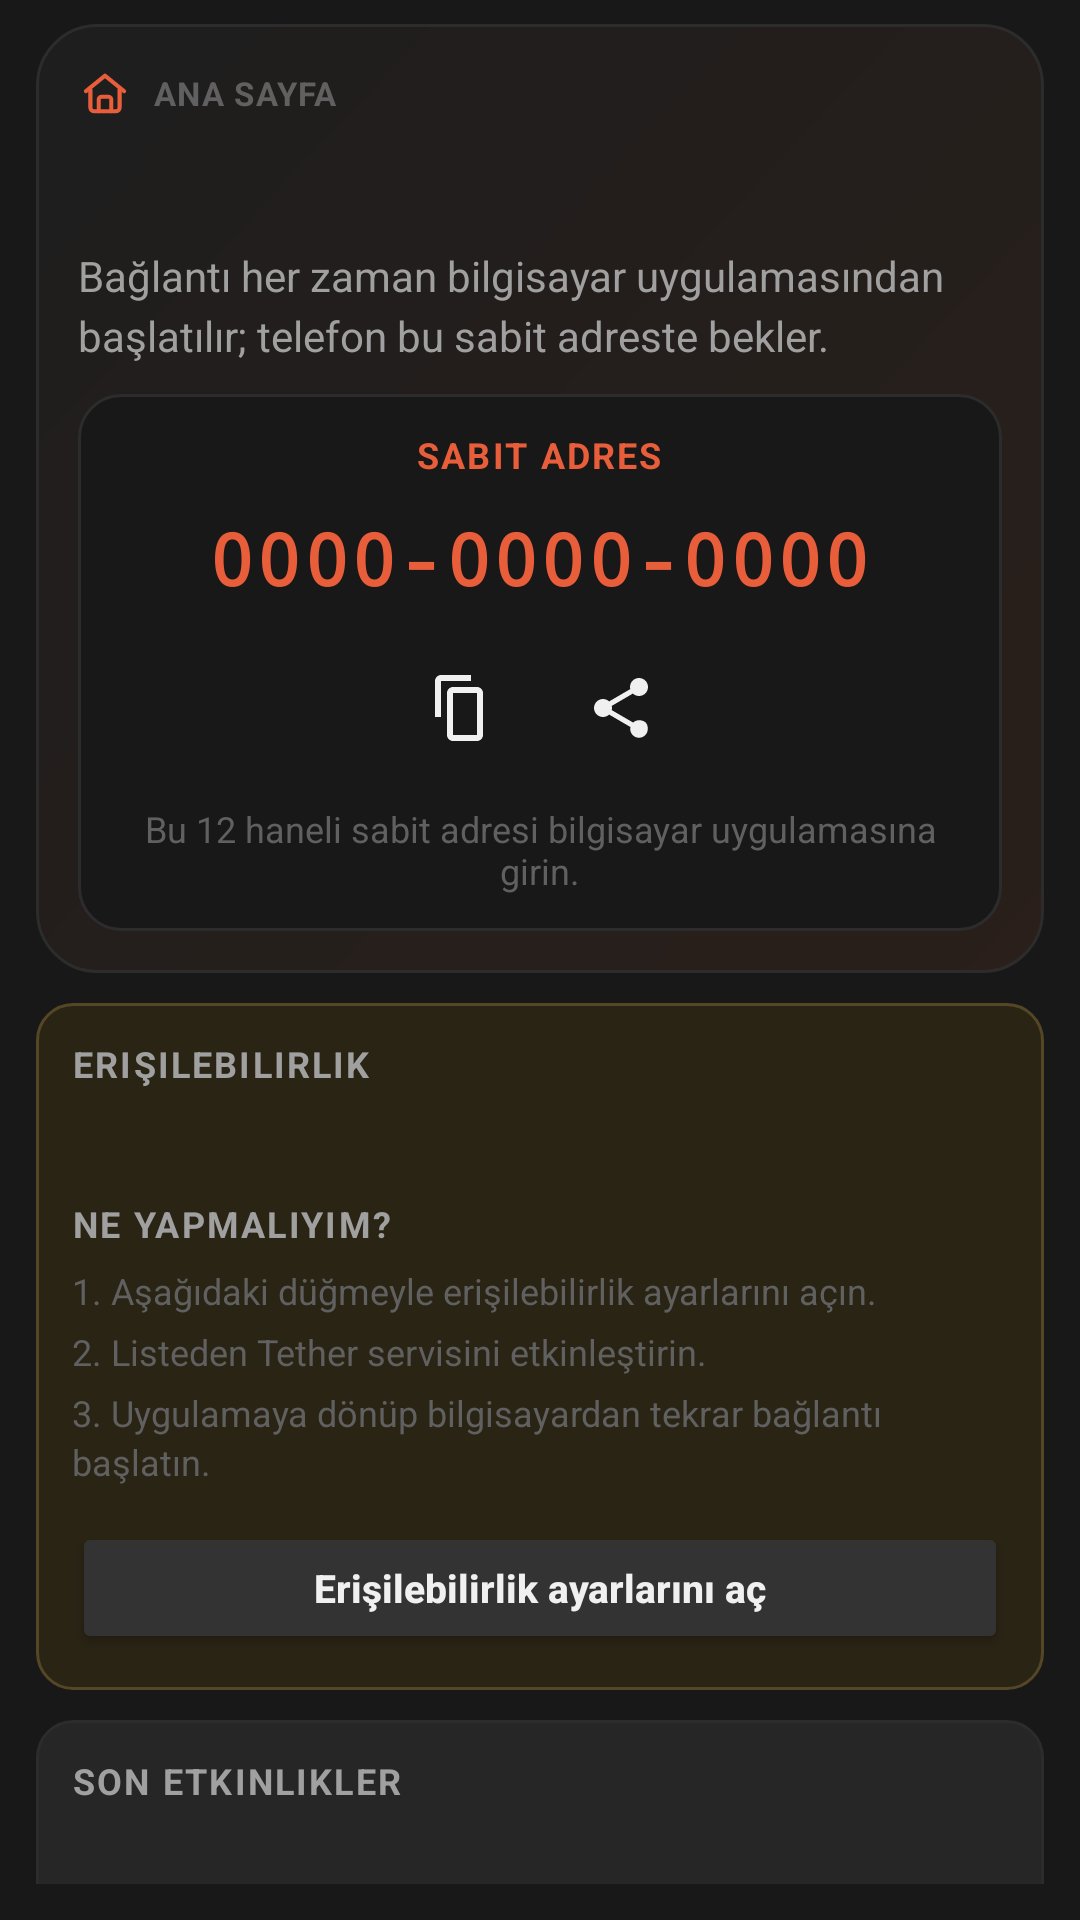

Produce the Android XML layout that renders to this screen, including the resource entries it uses.
<!-- AndroidManifest.xml: application theme Theme.RemoteControl -->
<!-- res/layout/fragment_home.xml -->
<?xml version="1.0" encoding="utf-8"?>
<androidx.core.widget.NestedScrollView xmlns:android="http://schemas.android.com/apk/res/android"
    android:layout_width="match_parent"
    android:layout_height="match_parent"
    android:background="@color/bg_app"
    android:fillViewport="true"
    android:paddingHorizontal="@dimen/page_padding_h"
    android:paddingTop="@dimen/page_padding_top"
    android:paddingBottom="@dimen/page_padding_bottom">

    <LinearLayout
        android:layout_width="match_parent"
        android:layout_height="wrap_content"
        android:orientation="vertical">

        <LinearLayout
            android:layout_width="match_parent"
            android:layout_height="wrap_content"
            android:layout_marginBottom="@dimen/section_gap"
            android:background="@drawable/home_hero_bg"
            android:orientation="vertical"
            android:padding="@dimen/card_padding_large">

            <LinearLayout
                android:layout_width="wrap_content"
                android:layout_height="wrap_content"
                android:gravity="center_vertical"
                android:orientation="horizontal">

                <ImageView
                    android:layout_width="18dp"
                    android:layout_height="18dp"
                    android:layout_marginEnd="7dp"
                    android:contentDescription="@string/nav_home"
                    android:src="@drawable/ic_home"
                    android:tint="@color/primary" />

                <TextView
                    android:layout_width="wrap_content"
                    android:layout_height="wrap_content"
                    android:letterSpacing="0.04"
                    android:text="@string/home_greeting_label"
                    android:textAllCaps="true"
                    android:textColor="@color/text_tertiary"
                    android:textSize="11sp"
                    android:textStyle="bold" />
            </LinearLayout>

            <TextView
                android:id="@+id/tv_user"
                android:layout_width="match_parent"
                android:layout_height="wrap_content"
                android:layout_marginTop="6dp"
                android:textColor="@color/text_primary"
                android:textSize="24sp"
                android:textStyle="bold" />

            <TextView
                android:layout_width="match_parent"
                android:layout_height="wrap_content"
                android:layout_marginTop="4dp"
                android:lineSpacingMultiplier="1.2"
                android:text="@string/home_hero_tagline"
                android:textColor="@color/text_secondary"
                android:textSize="14sp" />

            <LinearLayout
                android:layout_width="match_parent"
                android:layout_height="wrap_content"
                android:layout_marginTop="@dimen/section_gap"
                android:background="@drawable/home_code_inner_bg"
                android:gravity="center_horizontal"
                android:orientation="vertical"
                android:paddingHorizontal="@dimen/card_padding"
                android:paddingVertical="@dimen/card_padding">

                <TextView
                    style="@style/TextRemoteControlSectionLabel"
                    android:layout_width="wrap_content"
                    android:layout_height="wrap_content"
                    android:layout_marginBottom="10dp"
                    android:text="@string/connection_code_title"
                    android:textColor="@color/primary" />

                <TextView
                    android:id="@+id/tv_code"
                    android:layout_width="wrap_content"
                    android:layout_height="wrap_content"
                    android:ellipsize="none"
                    android:fontFamily="monospace"
                    android:letterSpacing="0.06"
                    android:maxLines="1"
                    android:scrollHorizontally="false"
                    android:singleLine="true"
                    android:text="@string/connection_code_placeholder"
                    android:textColor="@color/primary"
                    android:textSize="24sp"
                    android:textStyle="bold" />

                <LinearLayout
                    android:layout_width="wrap_content"
                    android:layout_height="wrap_content"
                    android:layout_marginTop="12dp"
                    android:gravity="center"
                    android:orientation="horizontal">

                    <ImageButton
                        android:id="@+id/btn_home_copy_code"
                        android:layout_width="44dp"
                        android:layout_height="44dp"
                        android:background="?android:attr/selectableItemBackgroundBorderless"
                        android:contentDescription="@string/copy"
                        android:padding="10dp"
                        android:src="@drawable/ic_copy"
                        android:tint="@color/text_primary" />

                    <ImageButton
                        android:id="@+id/btn_home_share_code"
                        android:layout_width="44dp"
                        android:layout_height="44dp"
                        android:layout_marginStart="10dp"
                        android:background="?android:attr/selectableItemBackgroundBorderless"
                        android:contentDescription="@string/share"
                        android:padding="10dp"
                        android:src="@drawable/ic_share"
                        android:tint="@color/text_primary" />
                </LinearLayout>

                <TextView
                    style="@style/TextRemoteControlCaption"
                    android:layout_width="wrap_content"
                    android:layout_height="wrap_content"
                    android:layout_marginTop="10dp"
                    android:gravity="center"
                    android:text="@string/connection_code_help" />
            </LinearLayout>
        </LinearLayout>

        <LinearLayout
            android:id="@+id/layout_home_accessibility_card"
            android:layout_width="match_parent"
            android:layout_height="wrap_content"
            android:layout_marginBottom="@dimen/section_gap"
            android:background="@drawable/card_warning_bg"
            android:orientation="vertical"
            android:padding="@dimen/card_padding">

            <TextView
                style="@style/TextRemoteControlSectionLabel"
                android:layout_width="wrap_content"
                android:layout_height="wrap_content"
                android:layout_marginBottom="8dp"
                android:text="@string/home_accessibility_section_title" />

            <TextView
                android:id="@+id/tv_home_accessibility"
                android:layout_width="match_parent"
                android:layout_height="wrap_content"
                android:lineSpacingMultiplier="1.15"
                android:textColor="@color/warning"
                android:textSize="14sp"
                android:textStyle="bold" />

            <LinearLayout
                android:id="@+id/layout_home_accessibility_steps"
                android:layout_width="match_parent"
                android:layout_height="wrap_content"
                android:layout_marginTop="10dp"
                android:orientation="vertical">

                <TextView
                    android:id="@+id/tv_home_accessibility_steps_title"
                    style="@style/TextRemoteControlSectionLabel"
                    android:layout_width="wrap_content"
                    android:layout_height="wrap_content"
                    android:layout_marginBottom="6dp"
                    android:text="@string/home_accessibility_steps_title" />

                <TextView
                    android:id="@+id/tv_home_accessibility_step_1"
                    style="@style/TextRemoteControlCaption"
                    android:layout_width="match_parent"
                    android:layout_height="wrap_content"
                    android:lineSpacingMultiplier="1.15"
                    android:text="@string/home_accessibility_step_1" />

                <TextView
                    android:id="@+id/tv_home_accessibility_step_2"
                    style="@style/TextRemoteControlCaption"
                    android:layout_width="match_parent"
                    android:layout_height="wrap_content"
                    android:layout_marginTop="4dp"
                    android:lineSpacingMultiplier="1.15"
                    android:text="@string/home_accessibility_step_2" />

                <TextView
                    android:id="@+id/tv_home_accessibility_step_3"
                    style="@style/TextRemoteControlCaption"
                    android:layout_width="match_parent"
                    android:layout_height="wrap_content"
                    android:layout_marginTop="4dp"
                    android:lineSpacingMultiplier="1.15"
                    android:text="@string/home_accessibility_step_3" />
            </LinearLayout>

            <Button
                android:id="@+id/btn_home_accessibility"
                style="@style/WidgetRemoteControlSecondaryButton"
                android:layout_width="match_parent"
                android:layout_marginTop="12dp"
                android:text="@string/open_accessibility_settings"
                android:textAllCaps="false" />
        </LinearLayout>

        <LinearLayout
            android:layout_width="match_parent"
            android:layout_height="wrap_content"
            android:background="@drawable/card_bg"
            android:minHeight="180dp"
            android:orientation="vertical"
            android:padding="@dimen/card_padding">

            <TextView
                style="@style/TextRemoteControlSectionLabel"
                android:layout_width="wrap_content"
                android:layout_height="wrap_content"
                android:text="@string/home_recent_events_title" />

            <TextView
                android:id="@+id/tv_home_event_1"
                style="@style/TextRemoteControlBody"
                android:layout_width="match_parent"
                android:layout_height="wrap_content"
                android:layout_marginTop="10dp"
                android:lineSpacingMultiplier="1.15" />

            <TextView
                android:id="@+id/tv_home_event_2"
                style="@style/TextRemoteControlBody"
                android:layout_width="match_parent"
                android:layout_height="wrap_content"
                android:layout_marginTop="8dp"
                android:lineSpacingMultiplier="1.15" />

            <TextView
                android:id="@+id/tv_home_event_3"
                style="@style/TextRemoteControlBody"
                android:layout_width="match_parent"
                android:layout_height="wrap_content"
                android:layout_marginTop="8dp"
                android:lineSpacingMultiplier="1.15" />

            <TextView
                android:id="@+id/tv_home_event_4"
                style="@style/TextRemoteControlBody"
                android:layout_width="match_parent"
                android:layout_height="wrap_content"
                android:layout_marginTop="8dp"
                android:lineSpacingMultiplier="1.15" />

            <TextView
                android:id="@+id/tv_home_event_5"
                style="@style/TextRemoteControlBody"
                android:layout_width="match_parent"
                android:layout_height="wrap_content"
                android:layout_marginTop="8dp"
                android:lineSpacingMultiplier="1.15" />
        </LinearLayout>

    </LinearLayout>
</androidx.core.widget.NestedScrollView>
<!-- resources referenced by this layout -->
<resources>
  <color name="bg_app">#181818</color>
  <color name="primary">#E85D3A</color>
  <color name="text_primary">#F0F0F0</color>
  <color name="text_secondary">#A0A0A0</color>
  <color name="text_tertiary">#606060</color>
  <color name="warning">#FBBF24</color>
  <dimen name="card_padding">14dp</dimen>
  <dimen name="card_padding_large">16dp</dimen>
  <dimen name="page_padding_bottom">16dp</dimen>
  <dimen name="page_padding_h">16dp</dimen>
  <dimen name="page_padding_top">12dp</dimen>
  <dimen name="section_gap">12dp</dimen>
  <!-- drawable card_warning_bg (drawable) -->
  <?xml version="1.0" encoding="utf-8"?>
  <shape xmlns:android="http://schemas.android.com/apk/res/android"
      android:shape="rectangle">
      <solid android:color="@color/warning_surface" />
      <stroke android:width="1dp" android:color="@color/warning_stroke" />
      <corners android:radius="12dp" />
  </shape>
  <!-- drawable home_code_inner_bg (drawable) -->
  <?xml version="1.0" encoding="utf-8"?>
  <shape xmlns:android="http://schemas.android.com/apk/res/android"
      android:shape="rectangle">
      <solid android:color="@color/bg_app" />
      <stroke
          android:width="1dp"
          android:color="@color/stroke_subtle" />
      <corners android:radius="14dp" />
  </shape>
  <string name="connection_code_help">Bu 12 haneli sabit adresi bilgisayar uygulamasına girin.</string>
  <string name="connection_code_placeholder">0000-0000-0000</string>
  <string name="connection_code_title">Sabit Adres</string>
  <string name="copy">Kopyala</string>
  <string name="home_accessibility_section_title">Erişilebilirlik</string>
  <string name="home_accessibility_step_1">1. Aşağıdaki düğmeyle erişilebilirlik ayarlarını açın.</string>
  <string name="home_accessibility_step_2">2. Listeden Tether servisini etkinleştirin.</string>
  <string name="home_accessibility_step_3">3. Uygulamaya dönüp bilgisayardan tekrar bağlantı başlatın.</string>
  <string name="home_accessibility_steps_title">Ne yapmalıyım?</string>
  <string name="home_greeting_label">Ana sayfa</string>
  <string name="home_hero_tagline">Bağlantı her zaman bilgisayar uygulamasından başlatılır; telefon bu sabit adreste bekler.</string>
  <string name="home_recent_events_title">Son Etkinlikler</string>
  <string name="nav_home">Ana Sayfa</string>
  <string name="open_accessibility_settings">Erişilebilirlik ayarlarını aç</string>
  <string name="share">Paylaş</string>
  <style name="TextRemoteControlBody">
          <item name="android:textSize">@dimen/text_body</item>
          <item name="android:textColor">@color/text_secondary</item>
      </style>
  <style name="TextRemoteControlCaption">
          <item name="android:textSize">@dimen/text_caption</item>
          <item name="android:textColor">@color/text_tertiary</item>
      </style>
  <style name="TextRemoteControlSectionLabel">
          <item name="android:textSize">@dimen/text_section_label</item>
          <item name="android:textStyle">bold</item>
          <item name="android:textColor">@color/text_secondary</item>
          <item name="android:letterSpacing">0.06</item>
          <item name="android:textAllCaps">true</item>
      </style>
  <color name="surface_soft">#262626</color>
  <dimen name="stroke_1">1dp</dimen>
  <color name="stroke_subtle">#2C2C2C</color>
  <dimen name="radius_card">12dp</dimen>
  <color name="warning_surface">#2A2415</color>
  <color name="warning_stroke">#554625</color>
  <color name="surface">#1E1E1E</color>
  <color name="primary_surface">#2A1F1A</color>
  <dimen name="text_body">14sp</dimen>
  <dimen name="text_caption">12sp</dimen>
  <dimen name="text_section_label">12sp</dimen>
  <dimen name="button_secondary_height">44dp</dimen>
  <dimen name="text_button_secondary">13sp</dimen>
  <color name="surface_tint">#333333</color>
  <dimen name="button_corner_radius">12dp</dimen>
  <color name="primary_variant">#D04E2E</color>
  <color name="text_inverse">#FFFFFF</color>
  <color name="secondary">#E88060</color>
</resources>
